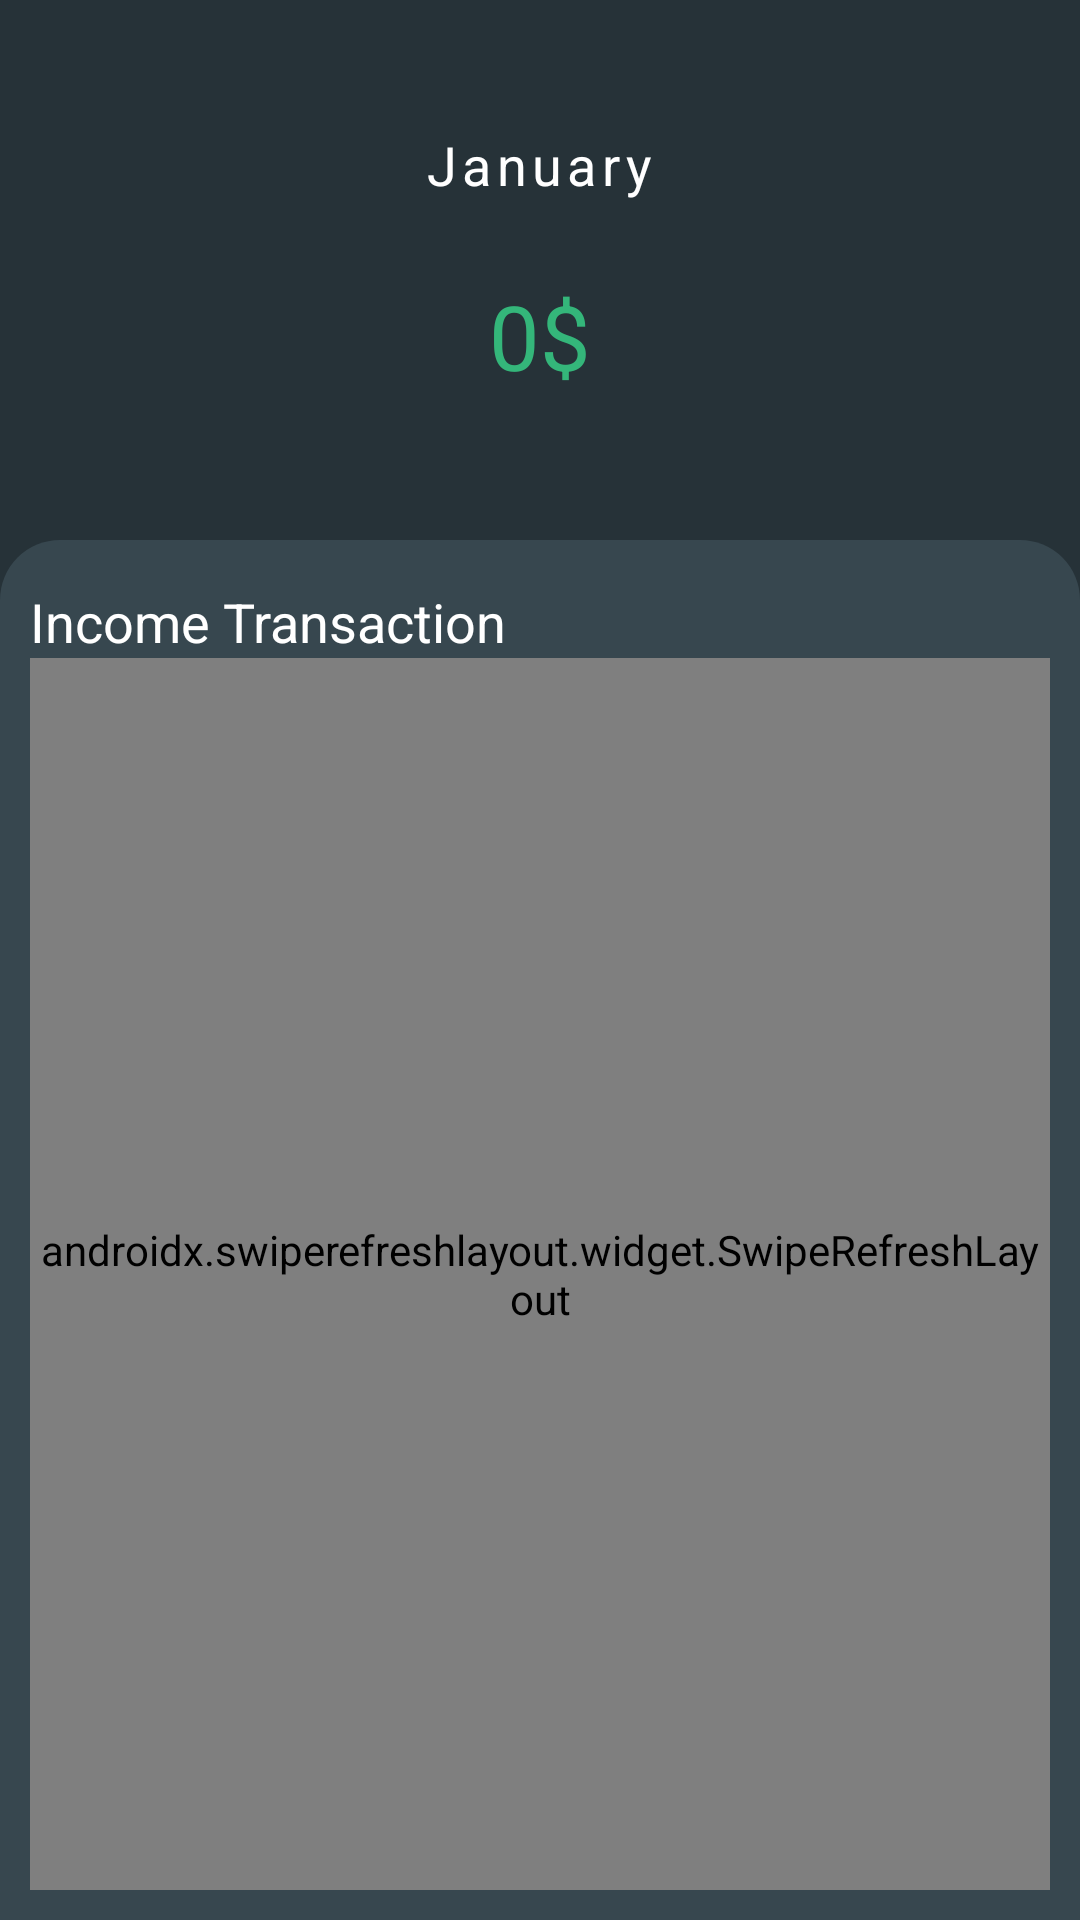

Produce the Android XML layout that renders to this screen, including the resource entries it uses.
<!-- AndroidManifest.xml: application theme Theme.BudgetTracker -->
<!-- res/layout/fragment_income.xml -->
<?xml version="1.0" encoding="utf-8"?>
<LinearLayout xmlns:android="http://schemas.android.com/apk/res/android"
    android:layout_width="match_parent"
    android:background="@color/grey_90"
    android:orientation="vertical"
    android:layout_height="match_parent">

    <LinearLayout
        android:layout_width="match_parent"
        android:gravity="center"
        android:orientation="vertical"
        android:background="@color/grey_90"
        android:layout_height="@dimen/_180sdp">

        <TextView
            android:id="@+id/txtMonthName"
            android:layout_width="wrap_content"
            style="@style/myTextviewBold"
            android:text="January"
            android:textColor="@color/white"
            android:textSize="@dimen/_18sdp"
            android:letterSpacing="0.1"
            android:layout_height="wrap_content"/>

        <LinearLayout
            android:layout_width="wrap_content"
            android:orientation="horizontal"
            android:gravity="center"
            android:layout_marginTop="@dimen/_20sdp"
            android:layout_height="@dimen/_50sdp">

            <ImageView
                android:id="@+id/ivPrevious"
                android:layout_width="@dimen/_20sdp"
                android:src="@drawable/ic_back"
                android:tint="@color/white"
                android:layout_height="@dimen/_20sdp"/>

            <TextView
                android:id="@+id/txtTotalIncome"
                android:layout_width="@dimen/_160sdp"
                style="@style/myTextviewBold"
                android:text="0$"
                android:gravity="center"
                android:layout_marginLeft="@dimen/_25sdp"
                android:layout_marginRight="@dimen/_25sdp"
                android:textColor="@color/amountColor"
                android:textSize="@dimen/_30sdp"
                android:layout_height="wrap_content"/>

            <ImageView
                android:id="@+id/ivNext"
                android:layout_width="@dimen/_20sdp"
                android:src="@drawable/ic_next"
                android:tint="@color/white"
                android:layout_height="@dimen/_20sdp"/>

        </LinearLayout>

    </LinearLayout>

    <LinearLayout
        android:background="@drawable/bg_hlaf_income_tran"
        android:layout_width="match_parent"
        android:orientation="vertical"
        android:layout_height="match_parent">

        <RelativeLayout
            android:layout_width="match_parent"
            android:orientation="vertical"
            android:layout_margin="@dimen/_10sdp"
            android:layout_height="match_parent">

            <TextView
                android:id="@+id/txtTitle"
                style="@style/myTextviewBold"
                android:text="Income Transaction"
                android:textSize="18sp"
                android:paddingTop="@dimen/_5sdp"
                android:textColor="@color/white"
                android:layout_width="wrap_content"
                android:layout_height="wrap_content"/>

            <TextView
                android:id="@+id/txtNoFound"
                style="@style/myTextviewBold"
                android:layout_width="wrap_content"
                android:layout_height="wrap_content"
                android:layout_centerInParent="true"
                android:layout_gravity="center"
                android:paddingTop="@dimen/_5sdp"
                android:text="No Transaction found"
                android:textColor="@color/unselText"
                android:textSize="16sp" />

            <androidx.swiperefreshlayout.widget.SwipeRefreshLayout
                android:id="@+id/swipeRefreshIncone"
                android:layout_width="match_parent"
                android:layout_height="match_parent"
                android:layout_below="@+id/txtTitle">

                <androidx.recyclerview.widget.RecyclerView
                    android:id="@+id/rvIncomelist"
                    android:layout_width="match_parent"
                    android:layout_height="wrap_content"
                    android:layout_marginStart="@dimen/_5sdp"
                    android:layout_marginTop="@dimen/_5sdp"
                    android:layout_marginEnd="@dimen/_5sdp"
                    android:layout_marginBottom="@dimen/_5sdp" />

            </androidx.swiperefreshlayout.widget.SwipeRefreshLayout>


        </RelativeLayout>
    </LinearLayout>
</LinearLayout>
<!-- resources referenced by this layout -->
<resources>
  <color name="amountColor">#34B67A</color>
  <color name="grey_90">#263238</color>
  <color name="unselText">#B6B6BA</color>
  <color name="white">#FFFFFF</color>
  <dimen name="_10sdp">10.00dp</dimen>
  <dimen name="_160sdp">160dp</dimen>
  <dimen name="_180sdp">180dp</dimen>
  <dimen name="_18sdp">18.00dp</dimen>
  <dimen name="_20sdp">20dp</dimen>
  <dimen name="_25sdp">25dp</dimen>
  <dimen name="_30sdp">30dp</dimen>
  <dimen name="_50sdp">50dp</dimen>
  <dimen name="_5sdp">5dp</dimen>
  <!-- drawable bg_hlaf_income_tran (drawable) -->
  <?xml version="1.0" encoding="utf-8"?>
  <shape xmlns:android="http://schemas.android.com/apk/res/android" android:shape="rectangle">
  
      <corners android:topRightRadius="@dimen/_20sdp" android:topLeftRadius="@dimen/_20sdp"/>
  
      <solid android:color="@color/grey_80"/>
  
  </shape>
  <style name="myTextviewBold">
          <item name="fontFamily">@font/arial_bold</item>
      </style>
  <style name="Theme.BudgetTracker" parent="Base.Theme.BudgetTracker" />
  <color name="grey_80">#37474F</color>
  <style name="Base.Theme.BudgetTracker" parent="Theme.Material3.DayNight.NoActionBar">
          
          <item name="colorPrimary">@color/colorPrimary</item>
          <item name="colorPrimaryDark">@color/colorPrimaryDark</item>
          <item name="colorAccent">@color/colorAccent</item>
  
          
          <item name="actionBarStyle">@style/DarkActionBar</item>
      </style>
  <color name="colorPrimary">#0E68FF</color>
  <color name="colorPrimaryDark">#000001</color>
  <color name="colorAccent">#03DAC5</color>
  <style name="DarkActionBar" parent="Widget.AppCompat.ActionBar">
          <item name="background">@color/colorPrimaryDark</item>
          <item name="titleTextStyle">@style/DarkActionBarTitleText</item>
      </style>
  <style name="DarkActionBarTitleText" parent="TextAppearance.Widget.AppCompat.Toolbar.Title">
          <item name="android:textColor">@android:color/white</item>
      </style>
</resources>
